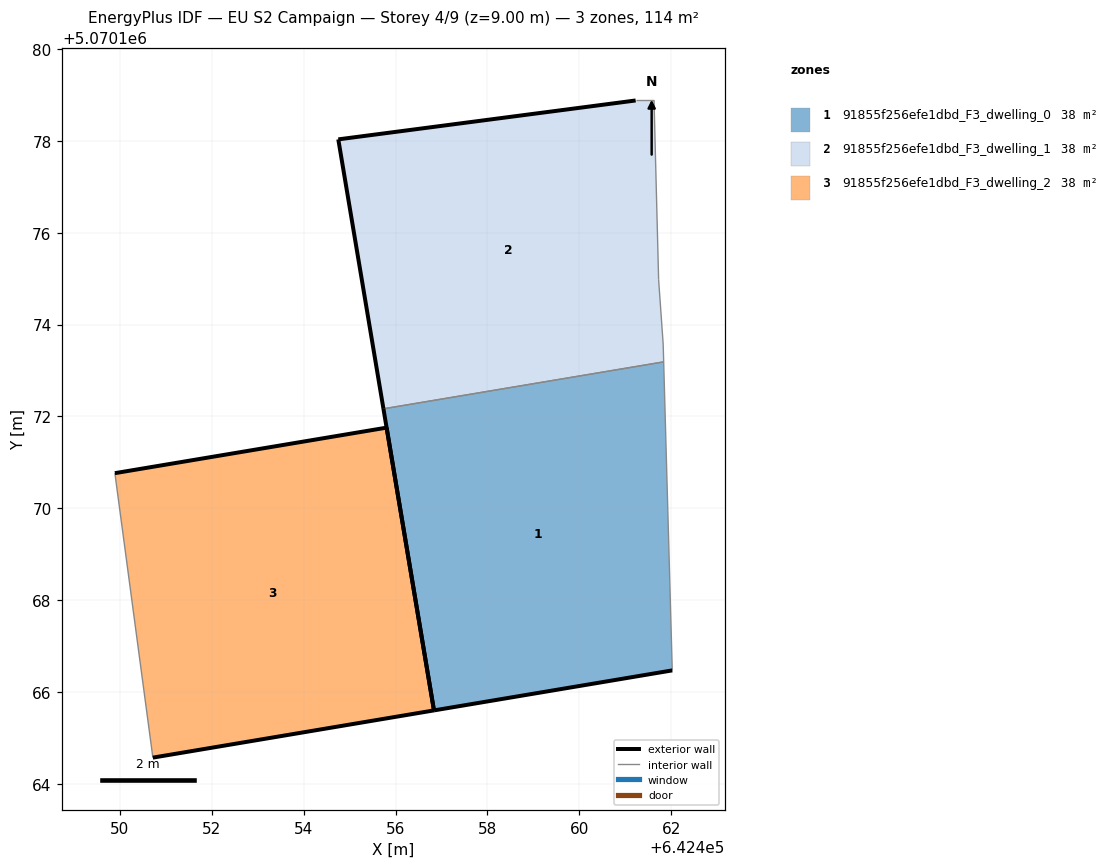
=== STOREY PLAN SPEC (per zone: floor XY polygon, exterior-wall plan segments, windows/doors) ===
zone 1: 91855f256efe1dbd_F3_dwelling_0  (38.1 m²)
  floor: (642462.03, 5070166.47) (642461.84, 5070173.19) (642455.74, 5070172.17) (642456.84, 5070165.60)
  exterior wall: (642462.03, 5070166.47) – (642456.84, 5070165.60)  [5.3 m]
  exterior wall: (642456.84, 5070165.60) – (642455.74, 5070172.17)  [6.7 m]
  interior walls: 2
zone 2: 91855f256efe1dbd_F3_dwelling_1  (38.1 m²)
  floor: (642461.84, 5070173.19) (642461.83, 5070173.58) (642461.73, 5070174.98) (642461.63, 5070178.88) (642461.23, 5070178.88) (642454.75, 5070178.03) (642455.74, 5070172.17)
  exterior wall: (642455.74, 5070172.17) – (642454.75, 5070178.03)  [5.9 m]
  exterior wall: (642454.75, 5070178.03) – (642461.23, 5070178.88)  [6.5 m]
  interior walls: 5
zone 3: 91855f256efe1dbd_F3_dwelling_2  (38.1 m²)
  floor: (642456.84, 5070165.60) (642455.81, 5070171.76) (642449.89, 5070170.76) (642450.72, 5070164.57)
  exterior wall: (642456.84, 5070165.60) – (642450.72, 5070164.57)  [6.2 m]
  exterior wall: (642449.89, 5070170.76) – (642455.81, 5070171.76)  [6.0 m]
  exterior wall: (642455.81, 5070171.76) – (642456.84, 5070165.60)  [6.2 m]
  interior walls: 1

=== DERIVED (storey summary) ===
Building: EU S2 Campaign
Storey: 4 of 9  (floor level z = 9.00 m)
Storey gross floor area: 114.3 m²
Zones on this storey: 3
  - 91855f256efe1dbd_F3_dwelling_0: floor 38.1 m²; exterior wall 11.9 m (35.8 m²); WWR 0.0%
  - 91855f256efe1dbd_F3_dwelling_1: floor 38.1 m²; exterior wall 12.5 m (37.4 m²); WWR 0.0%
  - 91855f256efe1dbd_F3_dwelling_2: floor 38.1 m²; exterior wall 18.4 m (55.3 m²); WWR 0.0%
Zone adjacency (shared interzone walls):
  - 91855f256efe1dbd_F3_dwelling_0 ↔ 91855f256efe1dbd_F3_dwelling_1